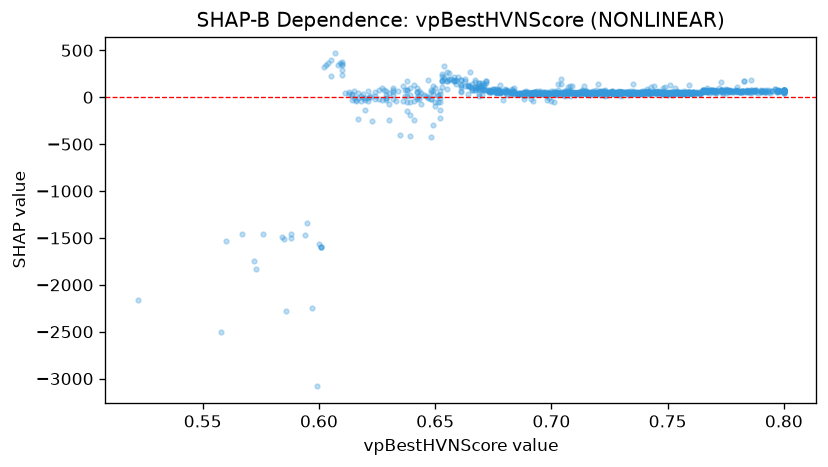

The data file committed next to this chart (first rows):
feature_value, shap_value
0.722, 37.74
0.761, 35.4
0.8, 63.32
0.691, 27.63
0.715, 64.29
0.693, 49.23
0.715, 61.5
0.61, 340.9
0.733, 52.54
0.73, 53.43
0.78, 78.98
0.618, 11.92
0.677, 79.73
0.751, 53.2
0.745, 58.02
0.655, 267.5
0.673, 73.42
0.711, 32.14
0.751, 37.94
0.719, 38.29
0.721, 24.94
0.695, 67.17
0.624, 10.22
0.656, 192.2
0.769, 73.34
0.751, 49.97
0.741, 71.53
0.729, 53.85
0.667, 166.5
0.647, 179.8
0.698, 12.95
0.75, 25.11
0.666, 96.89
0.697, 43.04
0.786, 76.13
0.694, 49.64
0.744, 60.64
0.618, -37.86
0.745, 56.99
0.71, 45.66
0.667, 113.3
0.738, 49.07
0.745, 58.02
0.674, 61.5
0.608, 348
0.638, -56.02
0.651, -53.85
0.687, 39.03
0.72, 43.26
0.672, 175.6
0.764, 37.4
0.74, 54.89
0.674, 66.07
0.79, 75.18
0.787, 63.69
0.67, 91.5
0.678, 50.32
0.636, 122.5
0.786, 49.65
0.758, 56.46
... 1,053 more rows
